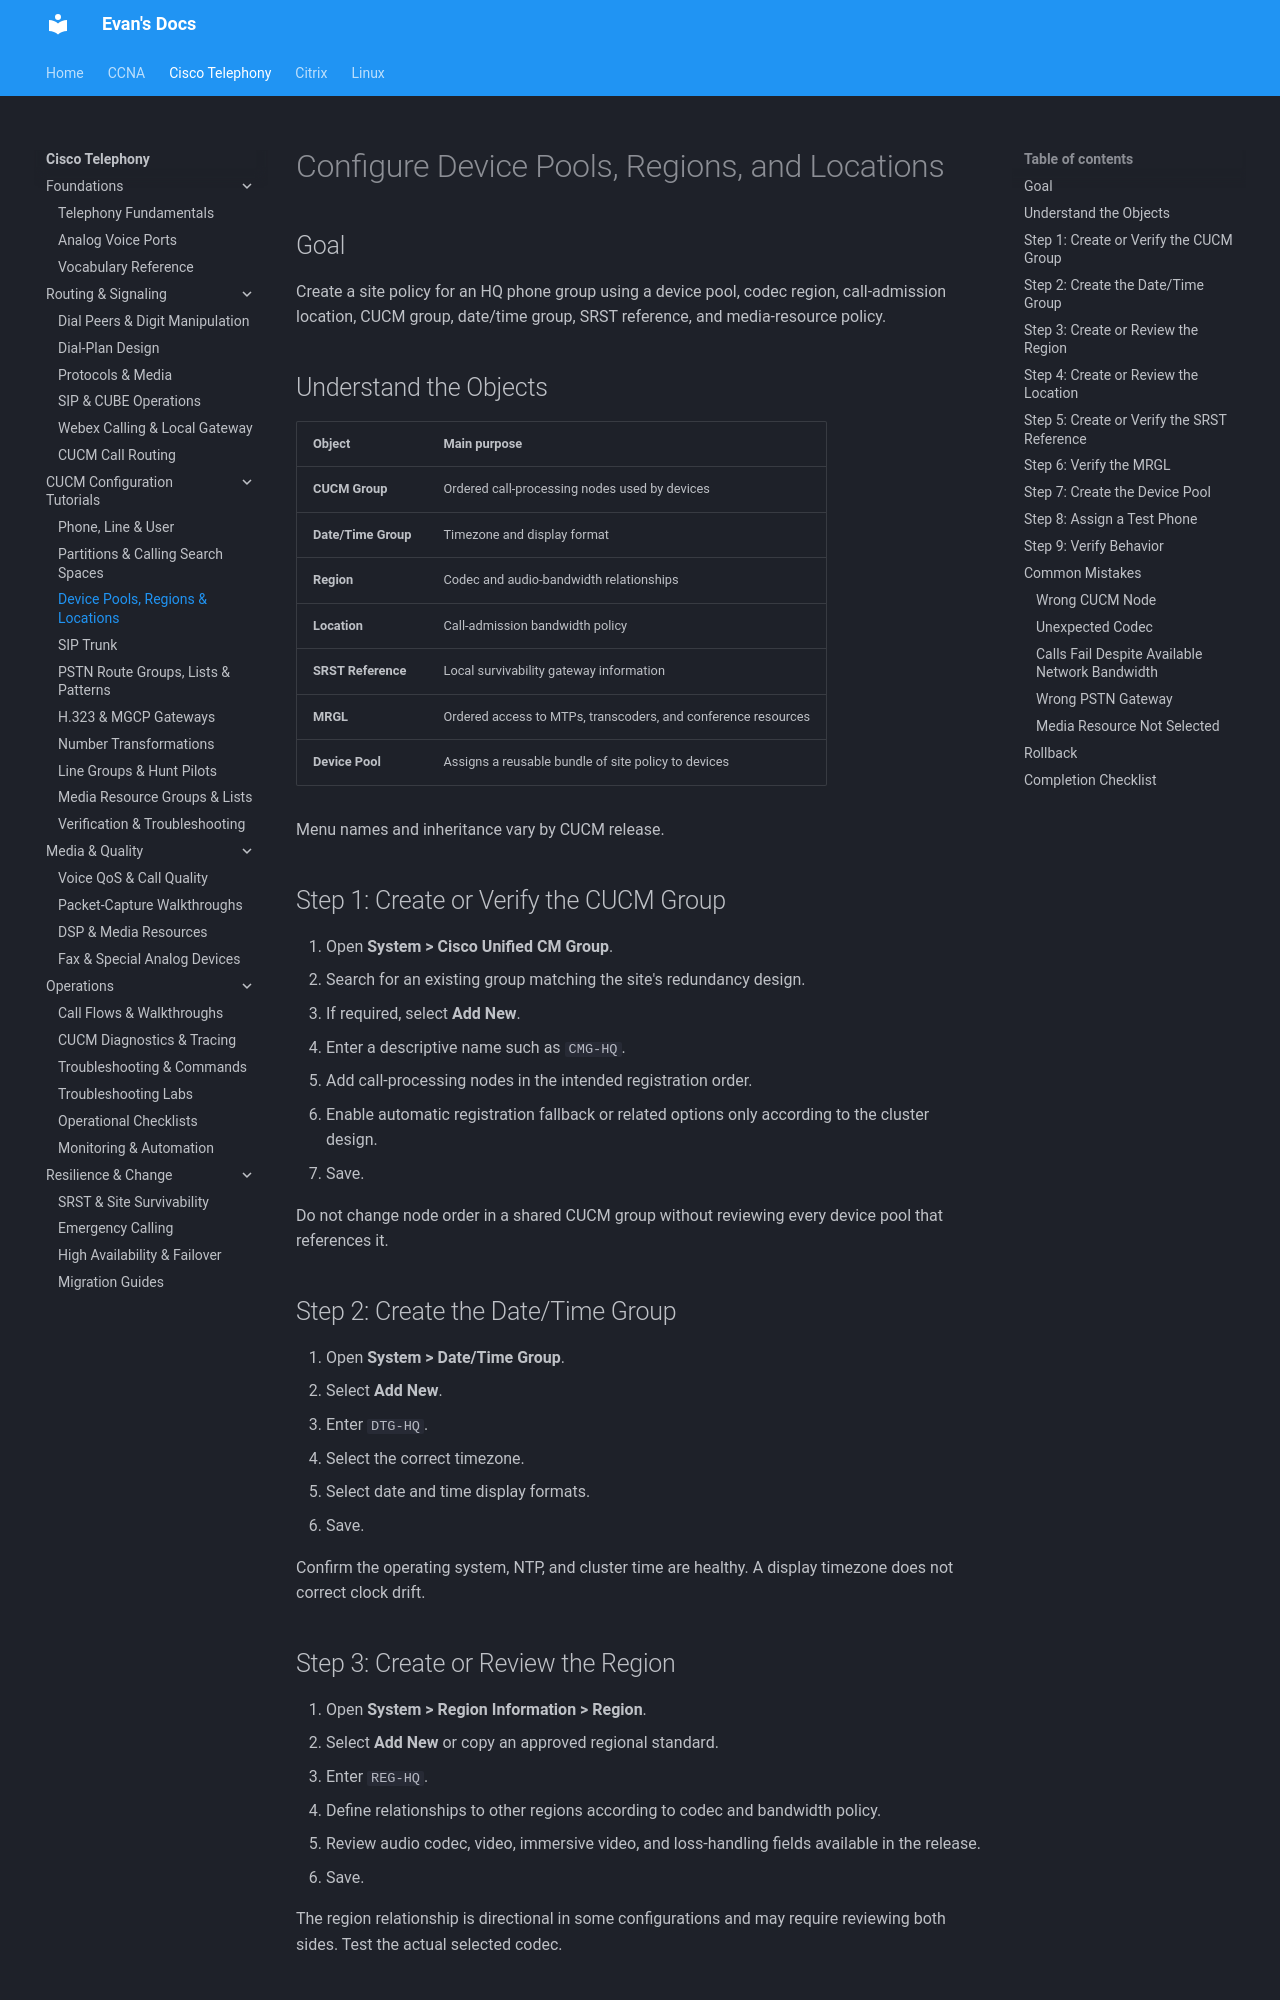

repository: evanhumphry/docs · page: cisco-telephony/cucm-tutorials/site-policy/index.html · generator: mkdocs

# Configure Device Pools, Regions, and Locations

## Goal

Create a site policy for an HQ phone group using a device pool, codec region, call-admission location, CUCM group, date/time group, SRST reference, and media-resource policy.

## Understand the Objects

| Object | Main purpose |
|---|---|
| **CUCM Group** | Ordered call-processing nodes used by devices |
| **Date/Time Group** | Timezone and display format |
| **Region** | Codec and audio-bandwidth relationships |
| **Location** | Call-admission bandwidth policy |
| **SRST Reference** | Local survivability gateway information |
| **MRGL** | Ordered access to MTPs, transcoders, and conference resources |
| **Device Pool** | Assigns a reusable bundle of site policy to devices |

Menu names and inheritance vary by CUCM release.

## Step 1: Create or Verify the CUCM Group

1. Open **System > Cisco Unified CM Group**.
2. Search for an existing group matching the site's redundancy design.
3. If required, select **Add New**.
4. Enter a descriptive name such as `CMG-HQ`.
5. Add call-processing nodes in the intended registration order.
6. Enable automatic registration fallback or related options only according to the cluster design.
7. Save.

Do not change node order in a shared CUCM group without reviewing every device pool that references it.

## Step 2: Create the Date/Time Group

1. Open **System > Date/Time Group**.
2. Select **Add New**.
3. Enter `DTG-HQ`.
4. Select the correct timezone.
5. Select date and time display formats.
6. Save.

Confirm the operating system, NTP, and cluster time are healthy. A display timezone does not correct clock drift.

## Step 3: Create or Review the Region

1. Open **System > Region Information > Region**.
2. Select **Add New** or copy an approved regional standard.
3. Enter `REG-HQ`.
4. Define relationships to other regions according to codec and bandwidth policy.
5. Review audio codec, video, immersive video, and loss-handling fields available in the release.
6. Save.

The region relationship is directional in some configurations and may require reviewing both sides. Test the actual selected codec.
